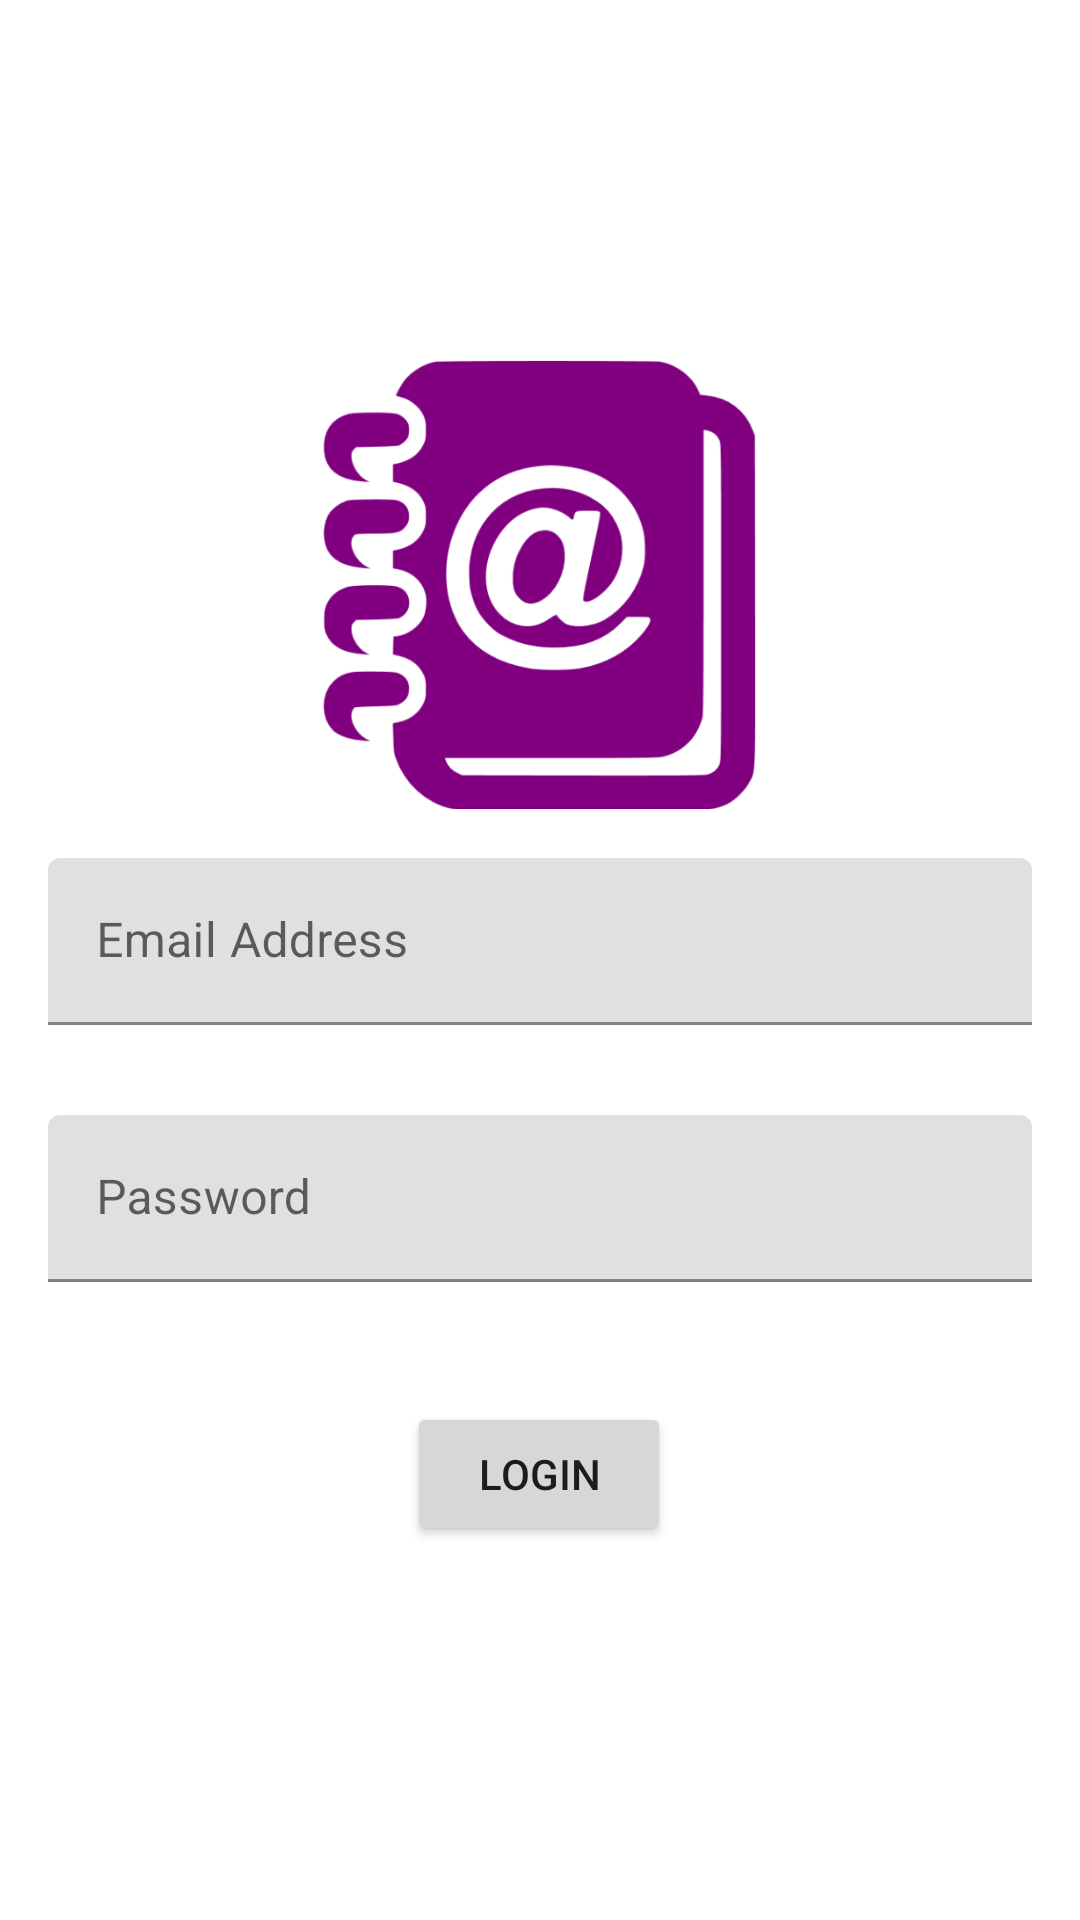

Reconstruct the res/layout file that produces this screen, plus the resources it refers to.
<!-- AndroidManifest.xml: application theme Theme.MyContactApp -->
<!-- res/layout/activity_login.xml -->
<?xml version="1.0" encoding="utf-8"?>
<ScrollView
    xmlns:android="http://schemas.android.com/apk/res/android"
    xmlns:app="http://schemas.android.com/apk/res-auto"
    xmlns:tools="http://schemas.android.com/tools"
    android:layout_width="match_parent"
    android:layout_height="match_parent">
<androidx.constraintlayout.widget.ConstraintLayout
    android:layout_width="match_parent"
    android:layout_height="wrap_content"
    tools:context=".LoginActivity">

    <ImageView
        android:id="@+id/login_imageView"
        android:layout_width="150dp"
        android:layout_height="150dp"
        android:layout_marginTop="120dp"
        android:src="@drawable/contacts_logo"
        app:layout_constraintEnd_toEndOf="parent"
        app:layout_constraintHorizontal_bias="0.498"
        app:layout_constraintStart_toStartOf="parent"
        app:layout_constraintTop_toTopOf="parent" />

    <com.google.android.material.textfield.TextInputLayout
        android:id="@+id/emailAddress_TextLayout"
        app:startIconDrawable="@drawable/ic_baseline_email_24"
        android:layout_width="0dp"
        android:layout_height="wrap_content"
        android:layout_margin="16dp"
        android:layout_marginTop="60dp"
        app:layout_constraintEnd_toEndOf="parent"
        app:layout_constraintStart_toStartOf="parent"
        app:layout_constraintTop_toBottomOf="@id/login_imageView">

        <com.google.android.material.textfield.TextInputEditText
            android:id="@+id/login_emailAddress_editText"
            android:layout_width="match_parent"
            android:layout_height="wrap_content"
            android:hint="@string/email_address"
            android:inputType="textEmailAddress" />
    </com.google.android.material.textfield.TextInputLayout>

    <com.google.android.material.textfield.TextInputLayout
        android:id="@+id/password_TextLayout"
        app:startIconDrawable="@drawable/ic_baseline_password_24"
        android:layout_width="0dp"
        android:layout_height="wrap_content"
        android:layout_marginTop="30dp"
        app:layout_constraintEnd_toEndOf="@id/emailAddress_TextLayout"
        app:layout_constraintStart_toStartOf="@id/emailAddress_TextLayout"
        app:layout_constraintTop_toBottomOf="@id/emailAddress_TextLayout">

        <com.google.android.material.textfield.TextInputEditText
            android:id="@+id/login_password_editText"
            android:layout_width="match_parent"
            android:layout_height="wrap_content"
            android:hint="@string/password"
            android:inputType="text|textPassword" />
    </com.google.android.material.textfield.TextInputLayout>

    <Button
        android:id="@+id/login_button"
        android:layout_width="wrap_content"
        android:layout_height="wrap_content"
        android:layout_marginTop="40dp"
        android:text="@string/login"
        app:layout_constraintEnd_toEndOf="@+id/password_TextLayout"
        app:layout_constraintHorizontal_bias="0.498"
        app:layout_constraintStart_toStartOf="@+id/password_TextLayout"
        app:layout_constraintTop_toBottomOf="@+id/password_TextLayout" />

</androidx.constraintlayout.widget.ConstraintLayout>
</ScrollView>
<!-- resources referenced by this layout -->
<resources>
  <!-- drawable contacts_logo: png bitmap (drawable, 29600 bytes) -->
  <string name="email_address">Email Address</string>
  <string name="login">Login</string>
  <string name="password">Password</string>
  <style name="Theme.MyContactApp" parent="Theme.MaterialComponents.DayNight.DarkActionBar">
          
          <item name="colorPrimary">@color/purple_500</item>
          <item name="colorPrimaryVariant">@color/purple_700</item>
          <item name="colorOnPrimary">@color/white</item>
          
          <item name="colorSecondary">@color/teal_200</item>
          <item name="colorSecondaryVariant">@color/teal_700</item>
          <item name="colorOnSecondary">@color/black</item>
          
          <item name="android:statusBarColor" tools:targetApi="l">?attr/colorPrimaryVariant</item>
          
      </style>
  <!-- not gathered from this repository: default colours our renderer supplied (Android Studio template values) -->
  <color name="purple_500">#FF6200EE</color>
  <color name="purple_700">#FF3700B3</color>
  <color name="teal_200">#FF03DAC5</color>
  <color name="teal_700">#FF018786</color>
  <color name="black">#FF000000</color>
  <color name="white">#FFFFFFFF</color>
</resources>
